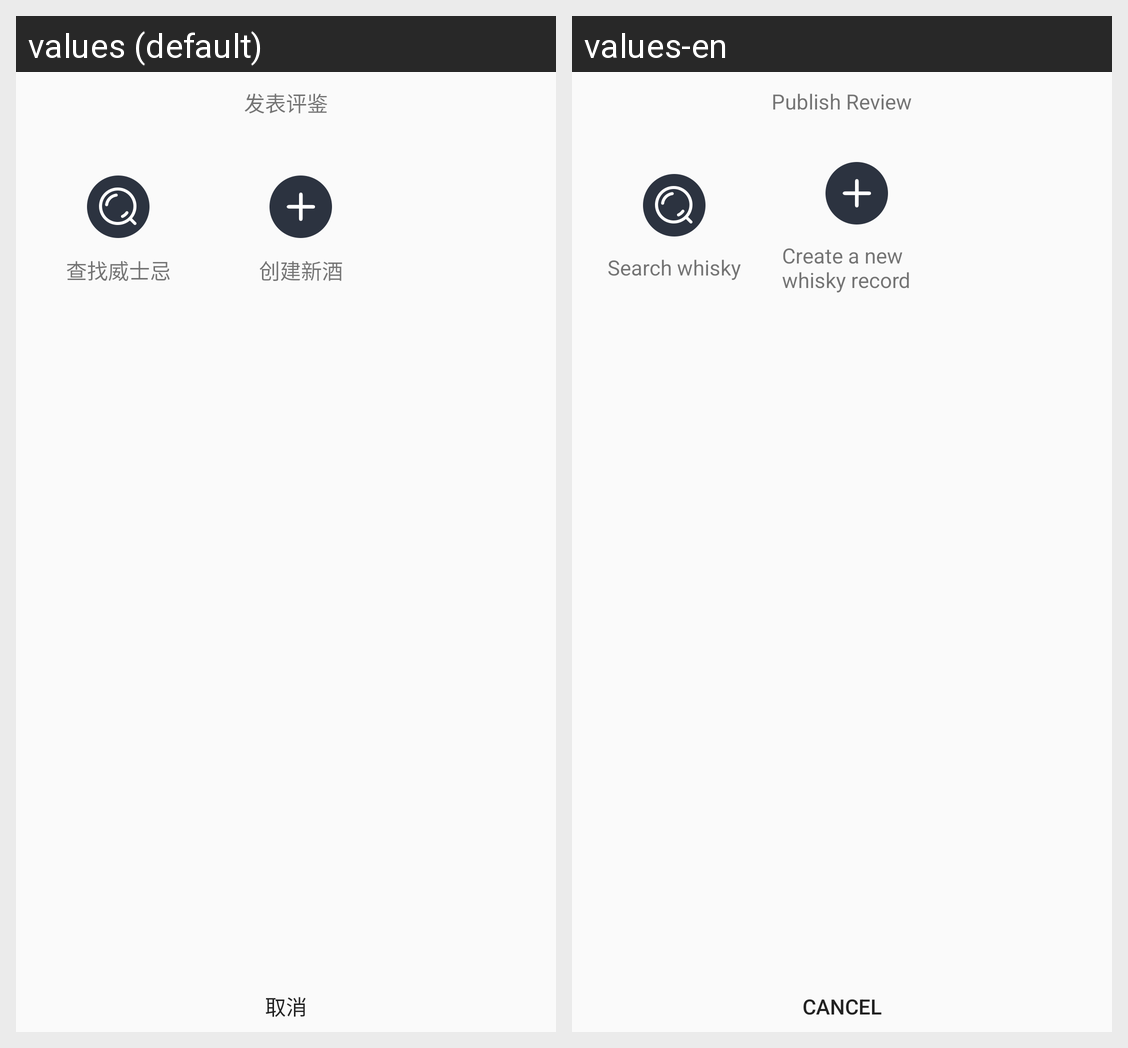

For this localized Android screen grid, give each drawn string resource with its value in every locale shown.
Android screen res/layout/dialog_publish_enjoy.xml rendered under 2 locales, left to right: values (default), values-en. Device: Nexus 5 (rendered at 1080×1920; each locale shown at half size, 540×960, under a caption strip naming it); theme SwipeThemeT.
Strings drawn on this screen, with the default value and each locale's value (text and hints the layout hard-codes, and strings that could not be matched under every locale, appear in the picture but are not listed):

a_publish_enjoy
  values: 发表评鉴
  values-en: Publish Review

a_find_whisky
  values: 查找威士忌
  values-en: Search whisky

a_add_wine
  values: 创建新酒
  values-en: Create a new whisky record

a_cancel
  values: 取消
  values-en: Cancel
